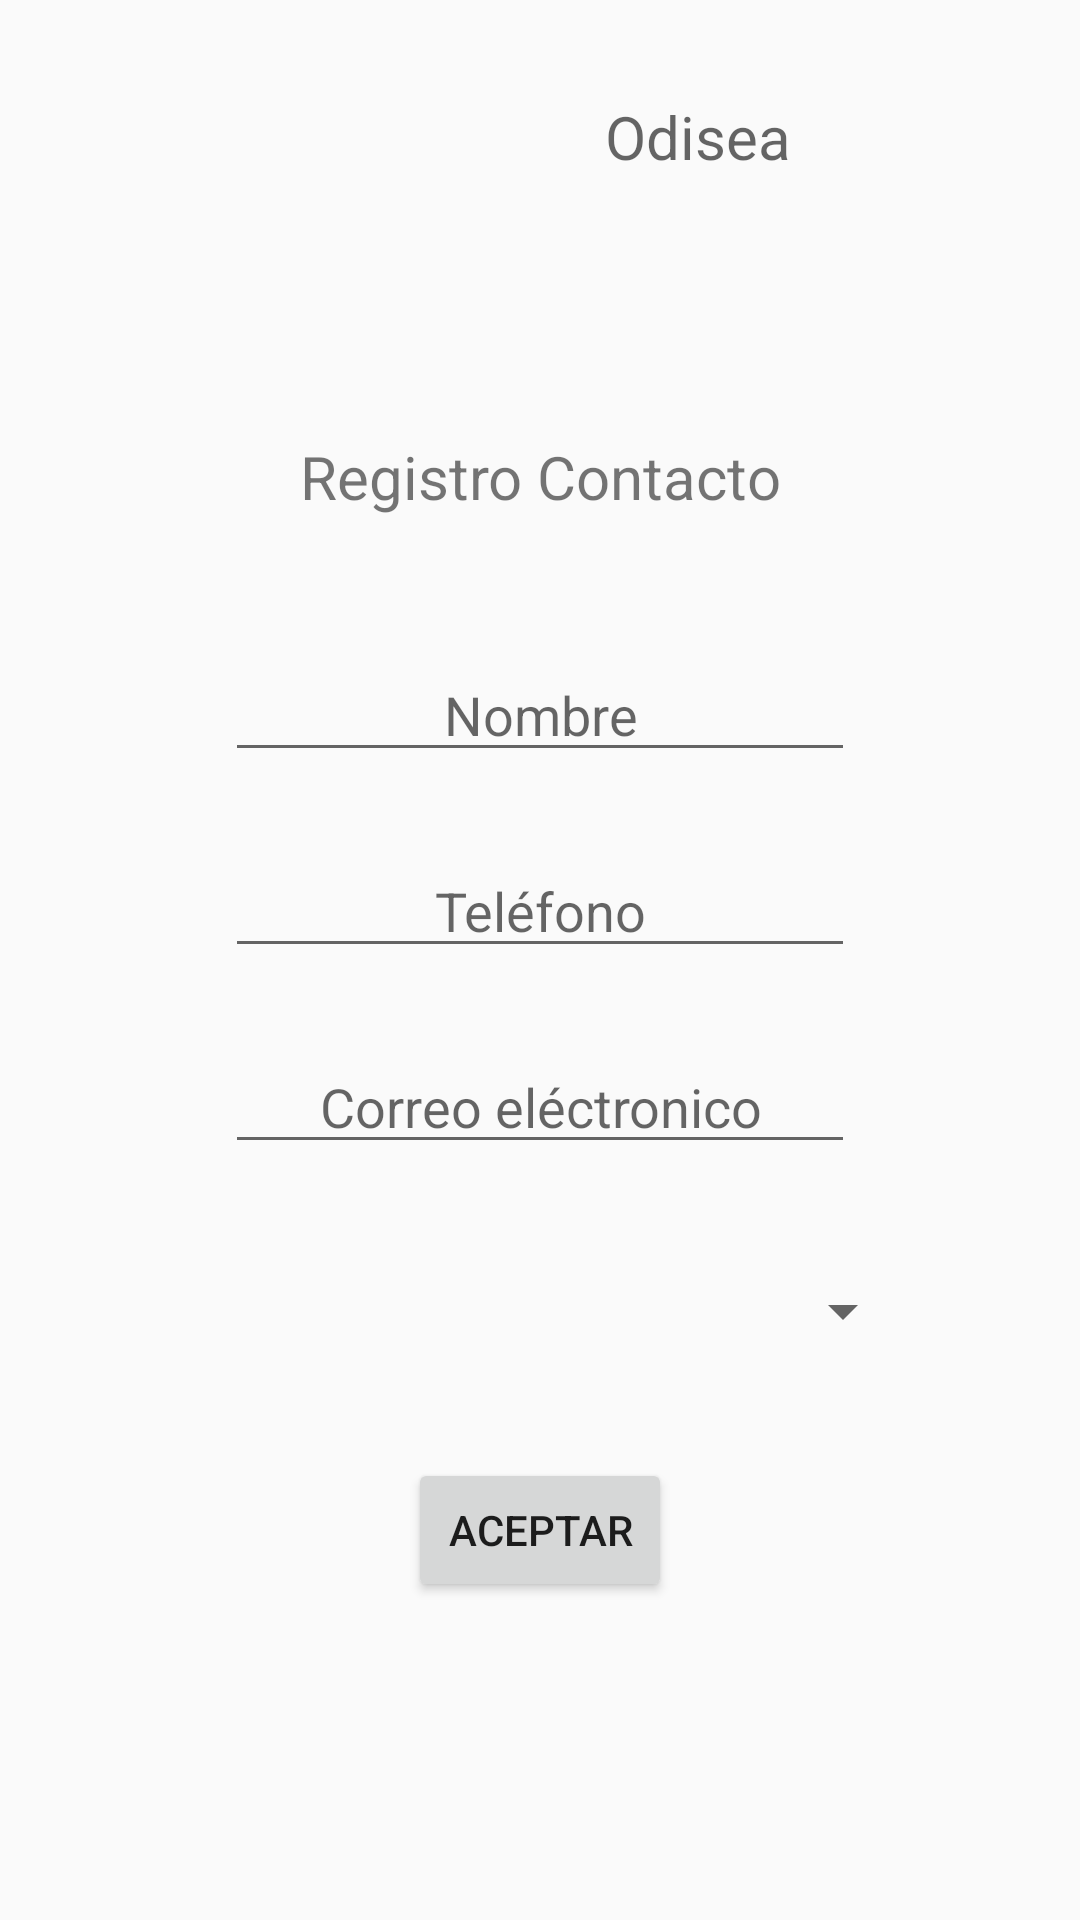

Layout XML and referenced resources for this Android screen:
<!-- AndroidManifest.xml: application theme AppTheme -->
<!-- res/layout/fragment_fragmento__contactos.xml -->
<?xml version="1.0" encoding="utf-8"?>
<android.support.constraint.ConstraintLayout xmlns:android="http://schemas.android.com/apk/res/android"
    xmlns:app="http://schemas.android.com/apk/res-auto"
    xmlns:tools="http://schemas.android.com/tools"
    android:layout_width="match_parent"
    android:layout_height="match_parent"
    tools:context=".Fragmento_Contactos">

    <Button
        android:id="@+id/btnRegistrarContacto"
        android:layout_width="wrap_content"
        android:layout_height="wrap_content"
        android:layout_marginTop="24dp"
        android:text="@string/btnAceptar"
        app:layout_constraintEnd_toEndOf="parent"
        app:layout_constraintStart_toStartOf="parent"
        app:layout_constraintTop_toBottomOf="@+id/sp_clasificacion" />

    <EditText
        android:id="@+id/txtContactoMail"
        android:layout_width="wrap_content"
        android:layout_height="wrap_content"
        android:layout_marginTop="24dp"
        android:ems="10"
        android:hint="@string/lblEmail"
        android:inputType="textEmailAddress"
        android:textAlignment="center"
        app:layout_constraintEnd_toEndOf="parent"
        app:layout_constraintStart_toStartOf="parent"
        app:layout_constraintTop_toBottomOf="@+id/txtContactoNumero" />

    <EditText
        android:id="@+id/txtContactoNumero"
        android:layout_width="wrap_content"
        android:layout_height="wrap_content"
        android:layout_marginTop="24dp"
        android:ems="10"
        android:hint="@string/lblPhone"
        android:inputType="phone"
        android:textAlignment="center"
        app:layout_constraintEnd_toEndOf="parent"
        app:layout_constraintStart_toStartOf="parent"
        app:layout_constraintTop_toBottomOf="@+id/txtContactoNombre" />

    <EditText
        android:id="@+id/txtContactoNombre"
        android:layout_width="wrap_content"
        android:layout_height="wrap_content"
        android:layout_marginTop="32dp"
        android:ems="10"
        android:hint="@string/lblName"
        android:inputType="textPersonName"
        android:textAlignment="center"
        app:layout_constraintEnd_toEndOf="parent"
        app:layout_constraintStart_toStartOf="parent"
        app:layout_constraintTop_toBottomOf="@+id/tituloRegistroContacto" />

    <Spinner
        android:id="@+id/sp_clasificacion"
        android:layout_width="250dp"
        android:layout_height="50dp"
        android:layout_marginTop="24dp"
        app:layout_constraintEnd_toEndOf="parent"
        app:layout_constraintStart_toStartOf="parent"
        app:layout_constraintTop_toBottomOf="@+id/txtContactoMail" />

    <TextView
        android:id="@+id/tituloRegistroContacto"
        android:layout_width="250dp"
        android:layout_height="50dp"
        android:layout_marginTop="32dp"
        android:gravity="center"
        android:text="@string/lblRegistroContacto"
        android:textAlignment="center"
        android:textSize="@dimen/subtitulo"
        app:layout_constraintEnd_toEndOf="parent"
        app:layout_constraintStart_toStartOf="parent"
        app:layout_constraintTop_toBottomOf="@+id/imageView4" />

    <TextView
        android:id="@+id/txtErrorRegistro"
        android:layout_width="328dp"
        android:layout_height="67dp"
        android:layout_marginTop="24dp"
        android:textAlignment="center"
        android:textColor="@color/colorAccent"
        android:textSize="18sp"
        android:visibility="invisible"
        app:layout_constraintEnd_toEndOf="parent"
        app:layout_constraintStart_toStartOf="parent"
        app:layout_constraintTop_toBottomOf="@+id/btnRegistrarContacto" />

    <TextView
        android:id="@+id/lblTitulo2"
        android:layout_width="160dp"
        android:layout_height="50dp"
        android:layout_marginStart="8dp"
        android:layout_marginTop="32dp"
        android:layout_marginEnd="40dp"
        android:hint="@string/app_name"
        android:textAlignment="center"
        android:textSize="20sp"
        android:visibility="visible"
        app:layout_constraintEnd_toEndOf="parent"
        app:layout_constraintHorizontal_bias="0.552"
        app:layout_constraintStart_toEndOf="@+id/imageView4"
        app:layout_constraintTop_toTopOf="parent" />

    <ImageView
        android:id="@+id/imageView4"
        android:layout_width="96dp"
        android:layout_height="78dp"
        android:layout_marginStart="40dp"
        android:layout_marginTop="24dp"
        app:layout_constraintStart_toStartOf="parent"
        app:layout_constraintTop_toTopOf="parent"
        app:srcCompat="@drawable/ic_logo_odisea" />
</android.support.constraint.ConstraintLayout>
<!-- resources referenced by this layout -->
<resources>
  <dimen name="subtitulo">20sp</dimen>
  <string name="app_name">Odisea</string>
  <string name="btnAceptar">Aceptar</string>
  <string name="lblEmail">Correo eléctronico</string>
  <string name="lblName">Nombre</string>
  <string name="lblPhone">Teléfono</string>
  <string name="lblRegistroContacto">Registro Contacto</string>
  <style name="AppTheme" parent="Theme.AppCompat.Light.NoActionBar">
          
          <item name="colorPrimary">@color/colorPrimary</item>
          <item name="colorPrimaryDark">@color/colorPrimaryDark</item>
          <item name="colorAccent">@color/colorAccent</item>
      </style>
  <!-- not gathered from this repository: default colours our renderer supplied (Android Studio template values) -->
  <color name="colorPrimary">#FF6200EE</color>
  <color name="colorPrimaryDark">#FF3700B3</color>
  <color name="colorAccent">#FF03DAC5</color>
</resources>
